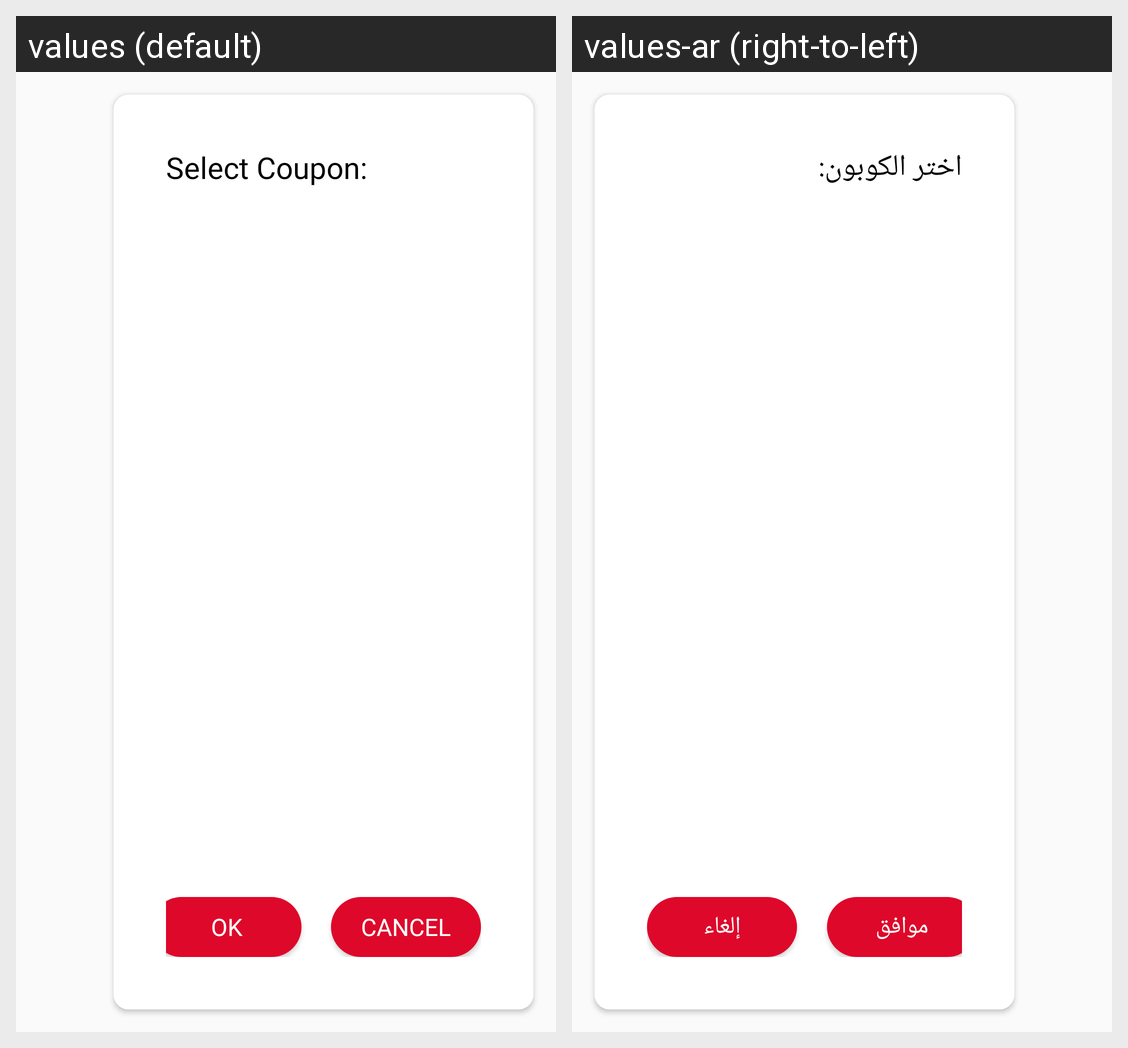

Locale-by-locale string values for the Android screen shown in this grid:
Android screen res/layout/dialog_select_coupon.xml rendered under 2 locales, left to right: values (default), values-ar (right-to-left). Device: Nexus 5 (rendered at 1080×1920; each locale shown at half size, 540×960, under a caption strip naming it); theme AppTheme.
Strings drawn on this screen, with the default value and each locale's value (text and hints the layout hard-codes, and strings that could not be matched under every locale, appear in the picture but are not listed):

select_coupon
  values: Select Coupon:
  values-ar: اختر الكوبون:

ok
  values: Ok
  values-ar: موافق

cancel
  values: Cancel
  values-ar: إلغاء
